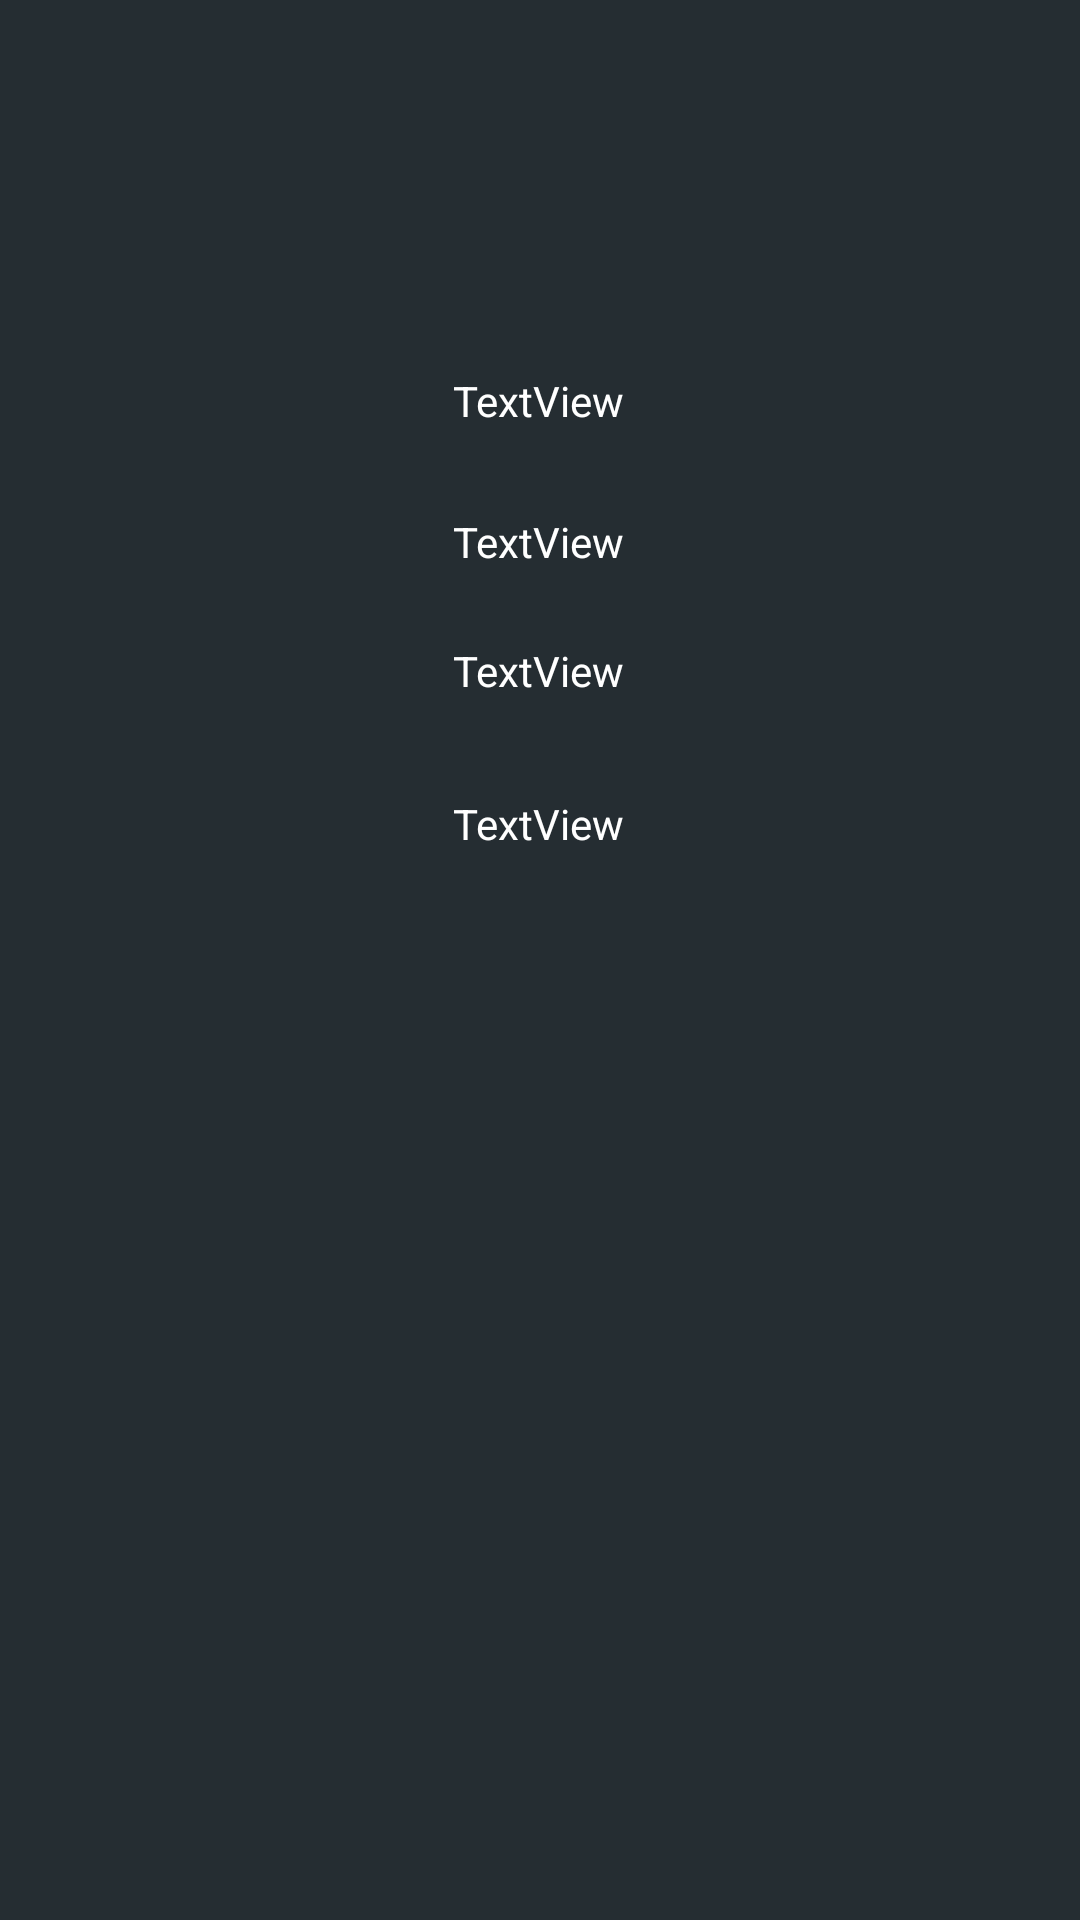

Android layout source for this screen:
<!-- AndroidManifest.xml: application theme Theme.CineScope -->
<!-- res/layout/fragment_info.xml -->
<?xml version="1.0" encoding="utf-8"?>
<androidx.constraintlayout.widget.ConstraintLayout xmlns:android="http://schemas.android.com/apk/res/android"
    xmlns:app="http://schemas.android.com/apk/res-auto"
    xmlns:tools="http://schemas.android.com/tools"
    android:id="@+id/frameLayout3"
    android:layout_width="match_parent"
    android:layout_height="match_parent"
    tools:context=".ui.info.InfoFragment"
    android:background="@color/color_green_grey">

    <TextView
        android:id="@+id/apiKey"
        android:layout_width="wrap_content"
        android:layout_height="wrap_content"
        android:layout_marginTop="28dp"
        android:text="TextView"
        android:textColor="@color/design_default_color_background"
        app:layout_constraintEnd_toEndOf="parent"
        app:layout_constraintHorizontal_bias="0.498"
        app:layout_constraintStart_toStartOf="parent"
        app:layout_constraintTop_toBottomOf="@+id/appName" />

    <TextView
        android:id="@+id/buildType"
        android:layout_width="wrap_content"
        android:layout_height="wrap_content"
        android:layout_marginTop="26dp"
        android:text="TextView"
        android:textColor="@color/design_default_color_background"
        app:layout_constraintBottom_toBottomOf="parent"
        app:layout_constraintEnd_toEndOf="parent"
        app:layout_constraintHorizontal_bias="0.498"
        app:layout_constraintStart_toStartOf="parent"
        app:layout_constraintTop_toBottomOf="@+id/appVersion"
        app:layout_constraintVertical_bias="0.017" />

    <TextView
        android:id="@+id/appVersion"
        android:layout_width="wrap_content"
        android:layout_height="wrap_content"
        android:layout_marginTop="24dp"
        android:text="TextView"
        android:textColor="@color/design_default_color_background"
        app:layout_constraintEnd_toEndOf="parent"
        app:layout_constraintHorizontal_bias="0.498"
        app:layout_constraintStart_toStartOf="parent"
        app:layout_constraintTop_toBottomOf="@+id/apiKey" />

    <TextView
        android:id="@+id/appName"
        android:layout_width="wrap_content"
        android:layout_height="wrap_content"
        android:layout_marginTop="124dp"
        android:text="TextView"
        android:textColor="@color/design_default_color_background"
        app:layout_constraintEnd_toEndOf="parent"
        app:layout_constraintHorizontal_bias="0.498"
        app:layout_constraintStart_toStartOf="parent"
        app:layout_constraintTop_toTopOf="parent" />
</androidx.constraintlayout.widget.ConstraintLayout>
<!-- resources referenced by this layout -->
<resources>
  <color name="color_green_grey">#252D32</color>
  <style name="Theme.CineScope" parent="Theme.MaterialComponents.DayNight.DarkActionBar">
          
          <item name="colorPrimary">@color/color_light_red</item>
          <item name="colorPrimaryVariant">@color/white</item>
          <item name="colorOnPrimary">@color/color_green_grey</item>
          
          <item name="colorSecondary">@color/color_bright_red</item>
          <item name="colorSecondaryVariant">@color/pink_dark_red</item>
          <item name="colorOnSecondary">@color/black</item>
          
          <item name="android:statusBarColor">?attr/colorPrimaryVariant</item>
          
      </style>
  <color name="color_light_red">#E24B4B</color>
  <color name="white">#3A4750</color>
  <color name="color_bright_red">#D72323</color>
  <color name="pink_dark_red">#F36C80</color>
  <color name="black">#FF000000</color>
</resources>
